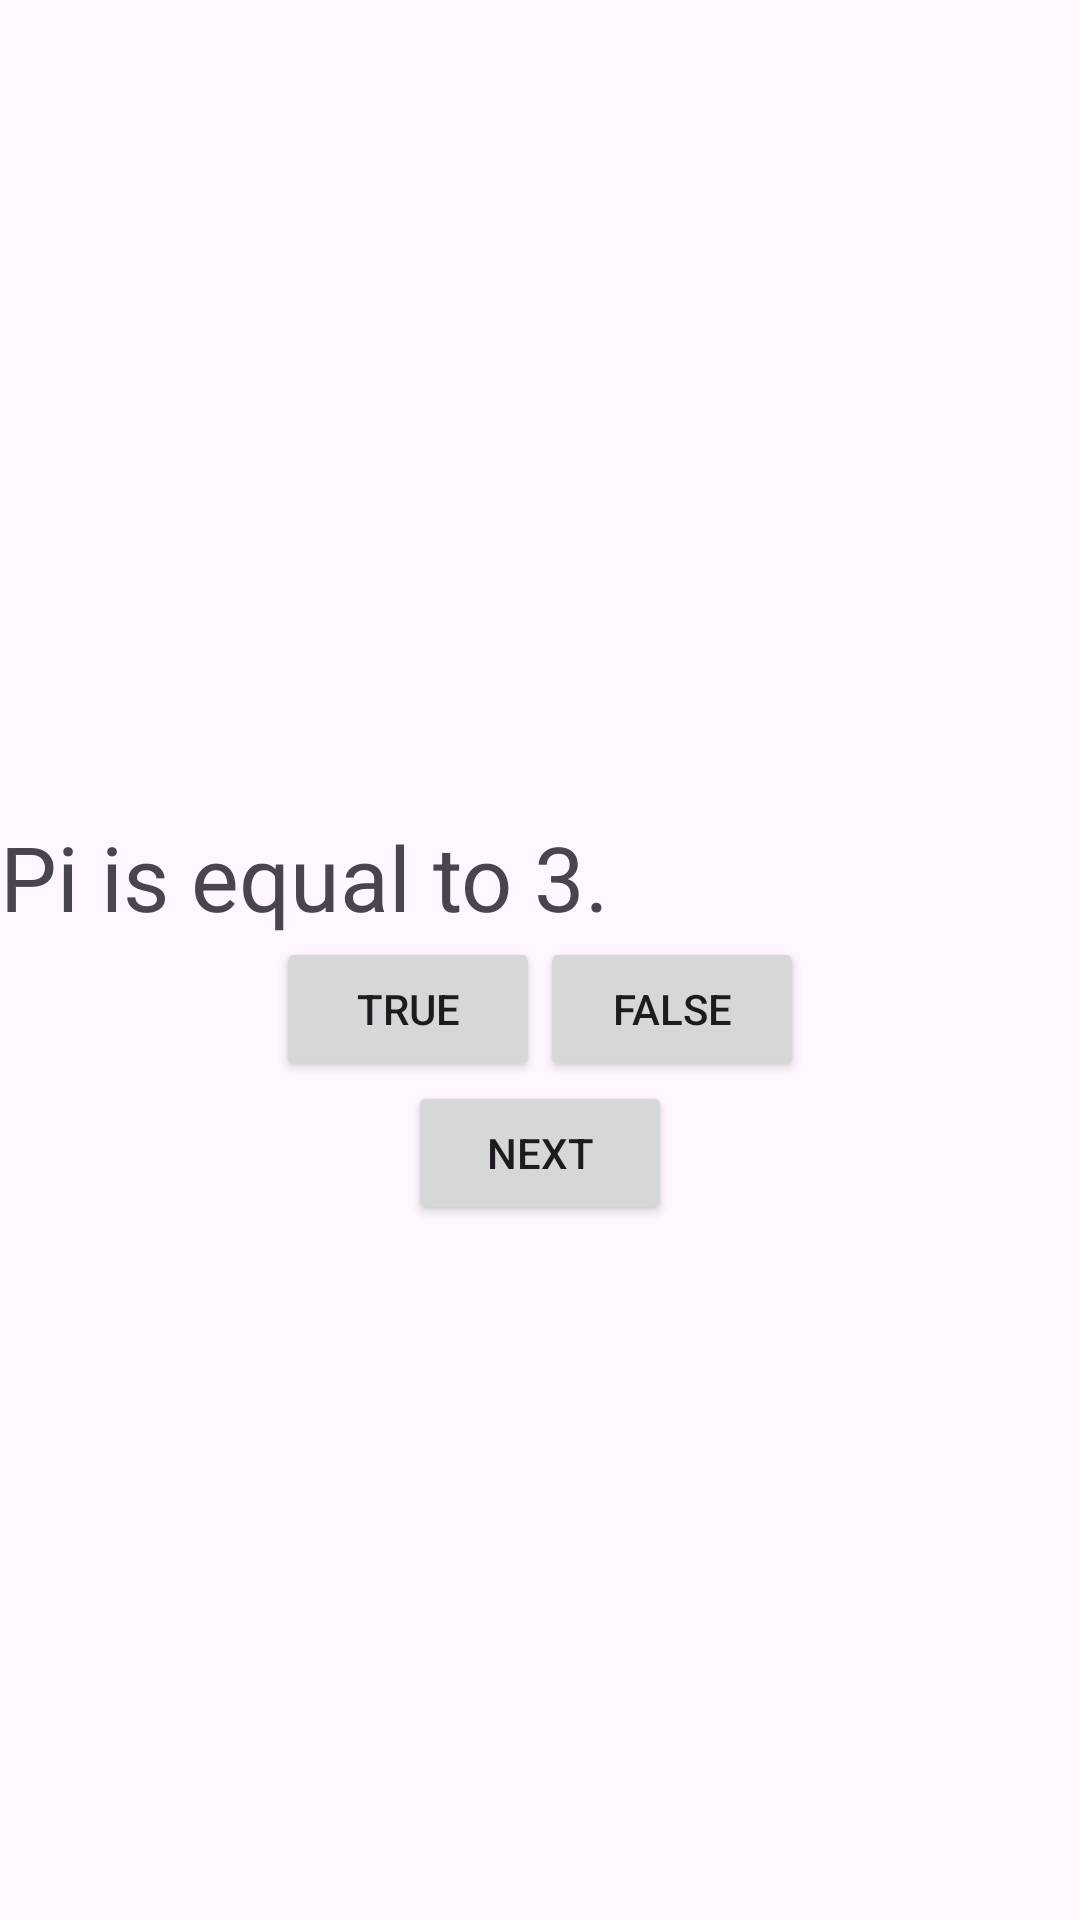

The Android layout XML behind this screen, and the referenced resources:
<!-- AndroidManifest.xml: application theme Theme.QuizAppSummer2023 -->
<!-- res/layout/activity_main.xml -->
<?xml version="1.0" encoding="utf-8"?>
<LinearLayout android:layout_width="match_parent"
    android:layout_height="match_parent"
    android:orientation="vertical"
    android:gravity="center"
    xmlns:android="http://schemas.android.com/apk/res/android">

    <TextView
        android:layout_width="match_parent"
        android:layout_height="wrap_content"
        android:id="@+id/greetingTV"
        android:text=""
        android:textSize="30dp"
        />

    <TextView
        android:layout_width="match_parent"
        android:layout_height="wrap_content"
        android:id="@+id/questionTV"
        android:text="@string/q1text"
        android:textSize="30dp"
        />

    <LinearLayout
        android:layout_width="match_parent"
        android:layout_height="wrap_content"
        android:orientation="horizontal"
        android:gravity="center">

        <Button
            android:layout_width="wrap_content"
            android:layout_height="wrap_content"
            android:text="@string/trueText"
            android:id="@+id/trueBTN"
            />

        <Button
            android:layout_width="wrap_content"
            android:layout_height="wrap_content"
            android:text="@string/falseText"
            android:id="@+id/falseBTN"
            />

    </LinearLayout>

    <Button
        android:layout_width="wrap_content"
        android:layout_height="wrap_content"
        android:text="NEXT"
        android:id="@+id/nextBTN"
        />


</LinearLayout>
<!-- resources referenced by this layout -->
<resources>
  <string name="falseText">FALSE</string>
  <string name="q1text">Pi is equal to 3.</string>
  <string name="trueText">TRUE</string>
  <style name="Theme.QuizAppSummer2023" parent="Base.Theme.QuizAppSummer2023" />
  <style name="Base.Theme.QuizAppSummer2023" parent="Theme.Material3.DayNight.NoActionBar">
          
          
      </style>
</resources>
